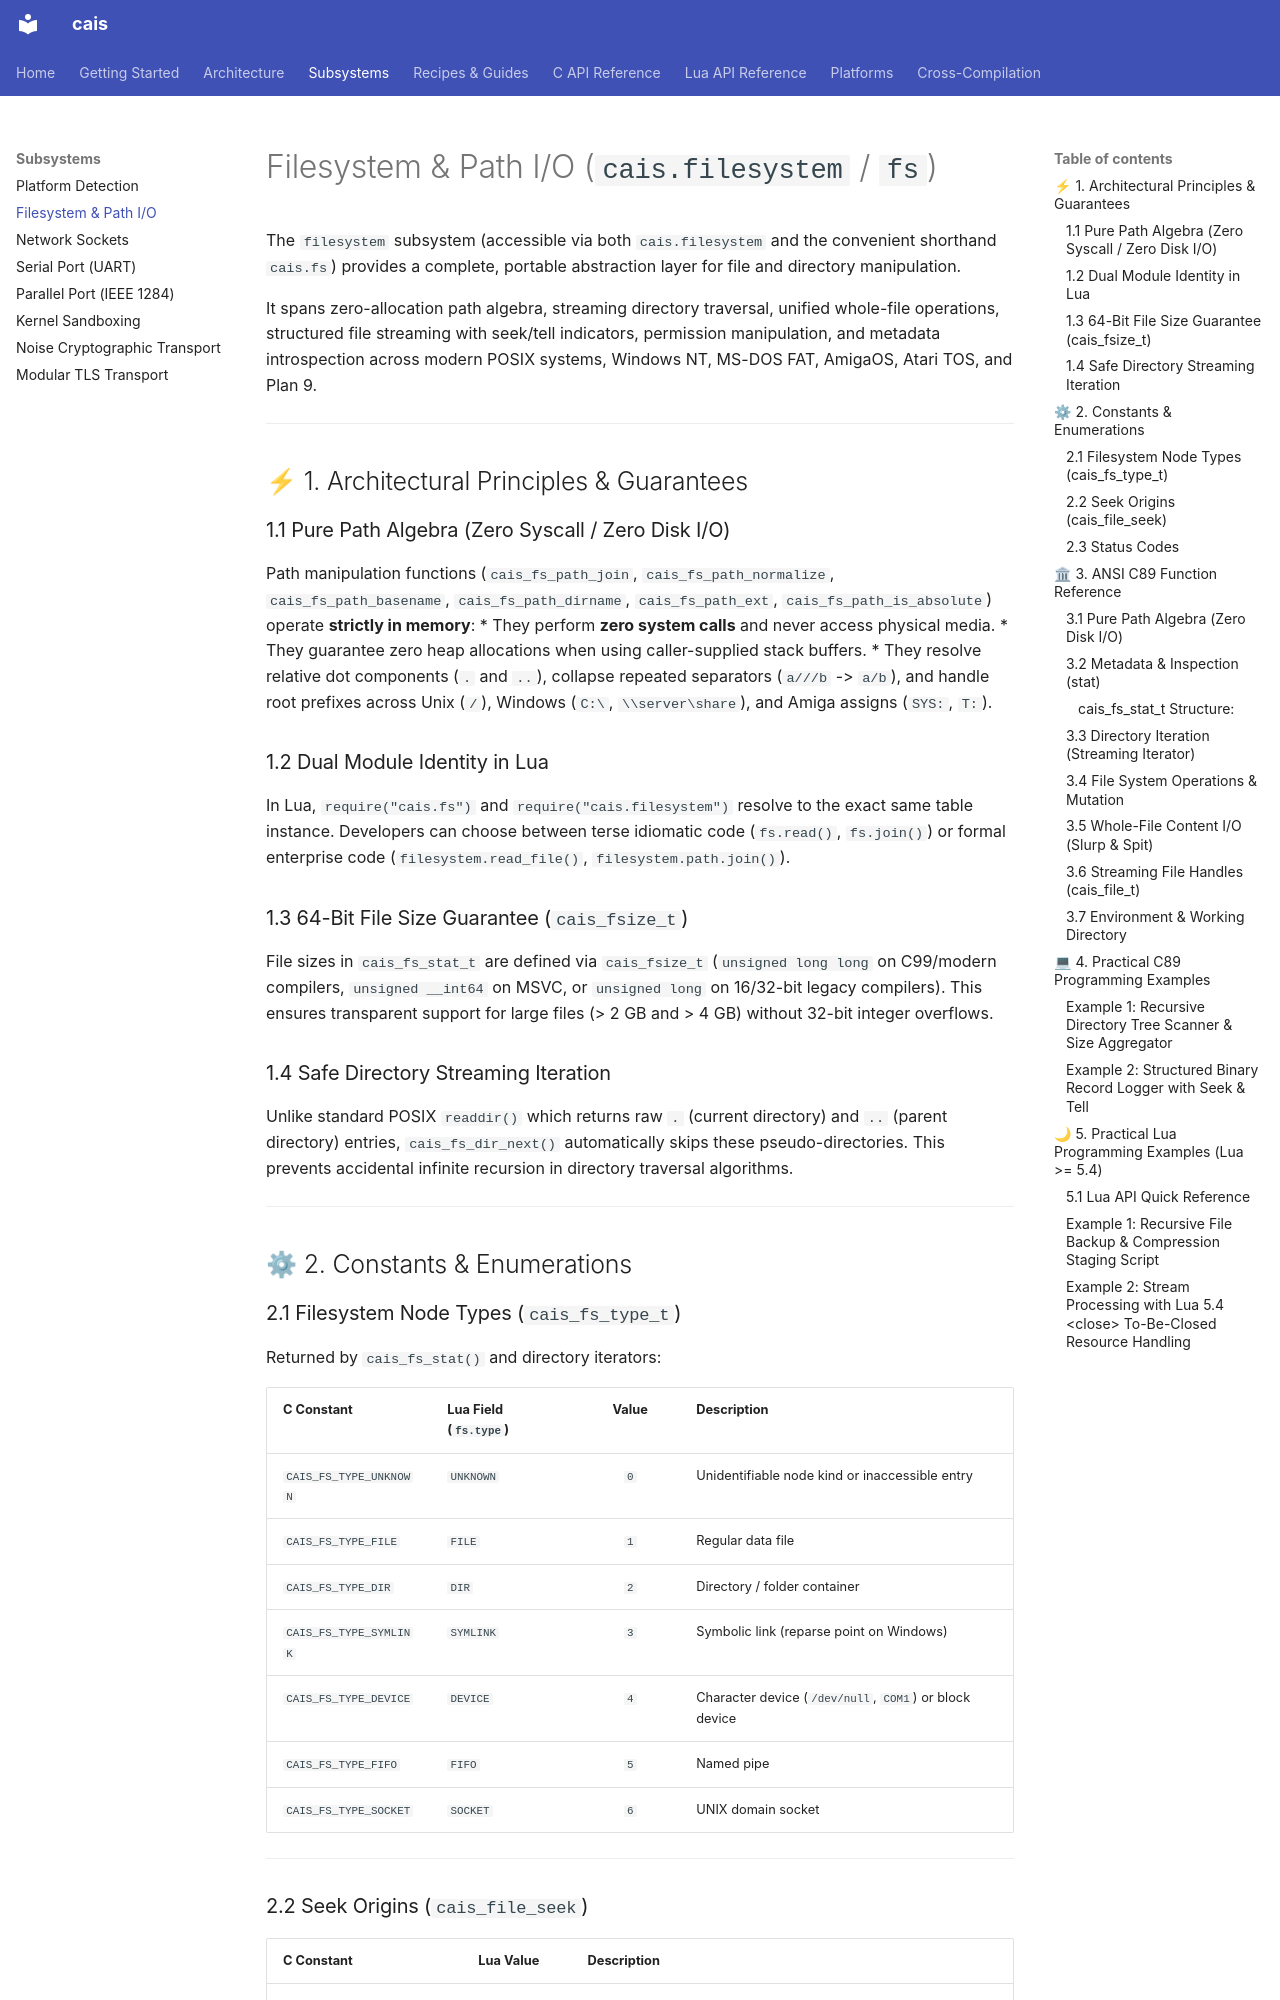

repository: projectum-lunare/cais · page: subsystems/filesystem/index.html · generator: mkdocs

# Filesystem & Path I/O (`cais.filesystem` / `fs`)

The `filesystem` subsystem (accessible via both `cais.filesystem` and the convenient shorthand `cais.fs`) provides a complete, portable abstraction layer for file and directory manipulation.

It spans zero-allocation path algebra, streaming directory traversal, unified whole-file operations, structured file streaming with seek/tell indicators, permission manipulation, and metadata introspection across modern POSIX systems, Windows NT, MS-DOS FAT, AmigaOS, Atari TOS, and Plan 9.

---

## ⚡ 1. Architectural Principles & Guarantees

### 1.1 Pure Path Algebra (Zero Syscall / Zero Disk I/O)
Path manipulation functions (`cais_fs_path_join`, `cais_fs_path_normalize`, `cais_fs_path_basename`, `cais_fs_path_dirname`, `cais_fs_path_ext`, `cais_fs_path_is_absolute`) operate **strictly in memory**:
* They perform **zero system calls** and never access physical media.
* They guarantee zero heap allocations when using caller-supplied stack buffers.
* They resolve relative dot components (`.` and `..`), collapse repeated separators (`a///b` -> `a/b`), and handle root prefixes across Unix (`/`), Windows (`C:\`, `\\server\share`), and Amiga assigns (`SYS:`, `T:`).

### 1.2 Dual Module Identity in Lua
In Lua, `require("cais.fs")` and `require("cais.filesystem")` resolve to the exact same table instance. Developers can choose between terse idiomatic code (`fs.read()`, `fs.join()`) or formal enterprise code (`filesystem.read_file()`, `filesystem.path.join()`).

### 1.3 64-Bit File Size Guarantee (`cais_fsize_t`)
File sizes in `cais_fs_stat_t` are defined via `cais_fsize_t` (`unsigned long long` on C99/modern compilers, `unsigned __int64` on MSVC, or `unsigned long` on 16/32-bit legacy compilers). This ensures transparent support for large files (> 2 GB and > 4 GB) without 32-bit integer overflows.

### 1.4 Safe Directory Streaming Iteration
Unlike standard POSIX `readdir()` which returns raw `.` (current directory) and `..` (parent directory) entries, `cais_fs_dir_next()` automatically skips these pseudo-directories. This prevents accidental infinite recursion in directory traversal algorithms.

---

## ⚙ 2. Constants & Enumerations

### 2.1 Filesystem Node Types (`cais_fs_type_t`)

Returned by `cais_fs_stat()` and directory iterators:

| C Constant             | Lua Field (`fs.type`) | Value | Description                                            |
| :--------------------- | :-------------------- | :---: | :----------------------------------------------------- |
| `CAIS_FS_TYPE_UNKNOWN` | `UNKNOWN`             |  `0`  | Unidentifiable node kind or inaccessible entry         |
| `CAIS_FS_TYPE_FILE`    | `FILE`                |  `1`  | Regular data file                                      |
| `CAIS_FS_TYPE_DIR`     | `DIR`                 |  `2`  | Directory / folder container                           |
| `CAIS_FS_TYPE_SYMLINK` | `SYMLINK`             |  `3`  | Symbolic link (reparse point on Windows)               |
| `CAIS_FS_TYPE_DEVICE`  | `DEVICE`              |  `4`  | Character device (`/dev/null`, `COM1`) or block device |
| `CAIS_FS_TYPE_FIFO`    | `FIFO`                |  `5`  | Named pipe                                             |
| `CAIS_FS_TYPE_SOCKET`  | `SOCKET`              |  `6`  | UNIX domain socket                                     |

---
